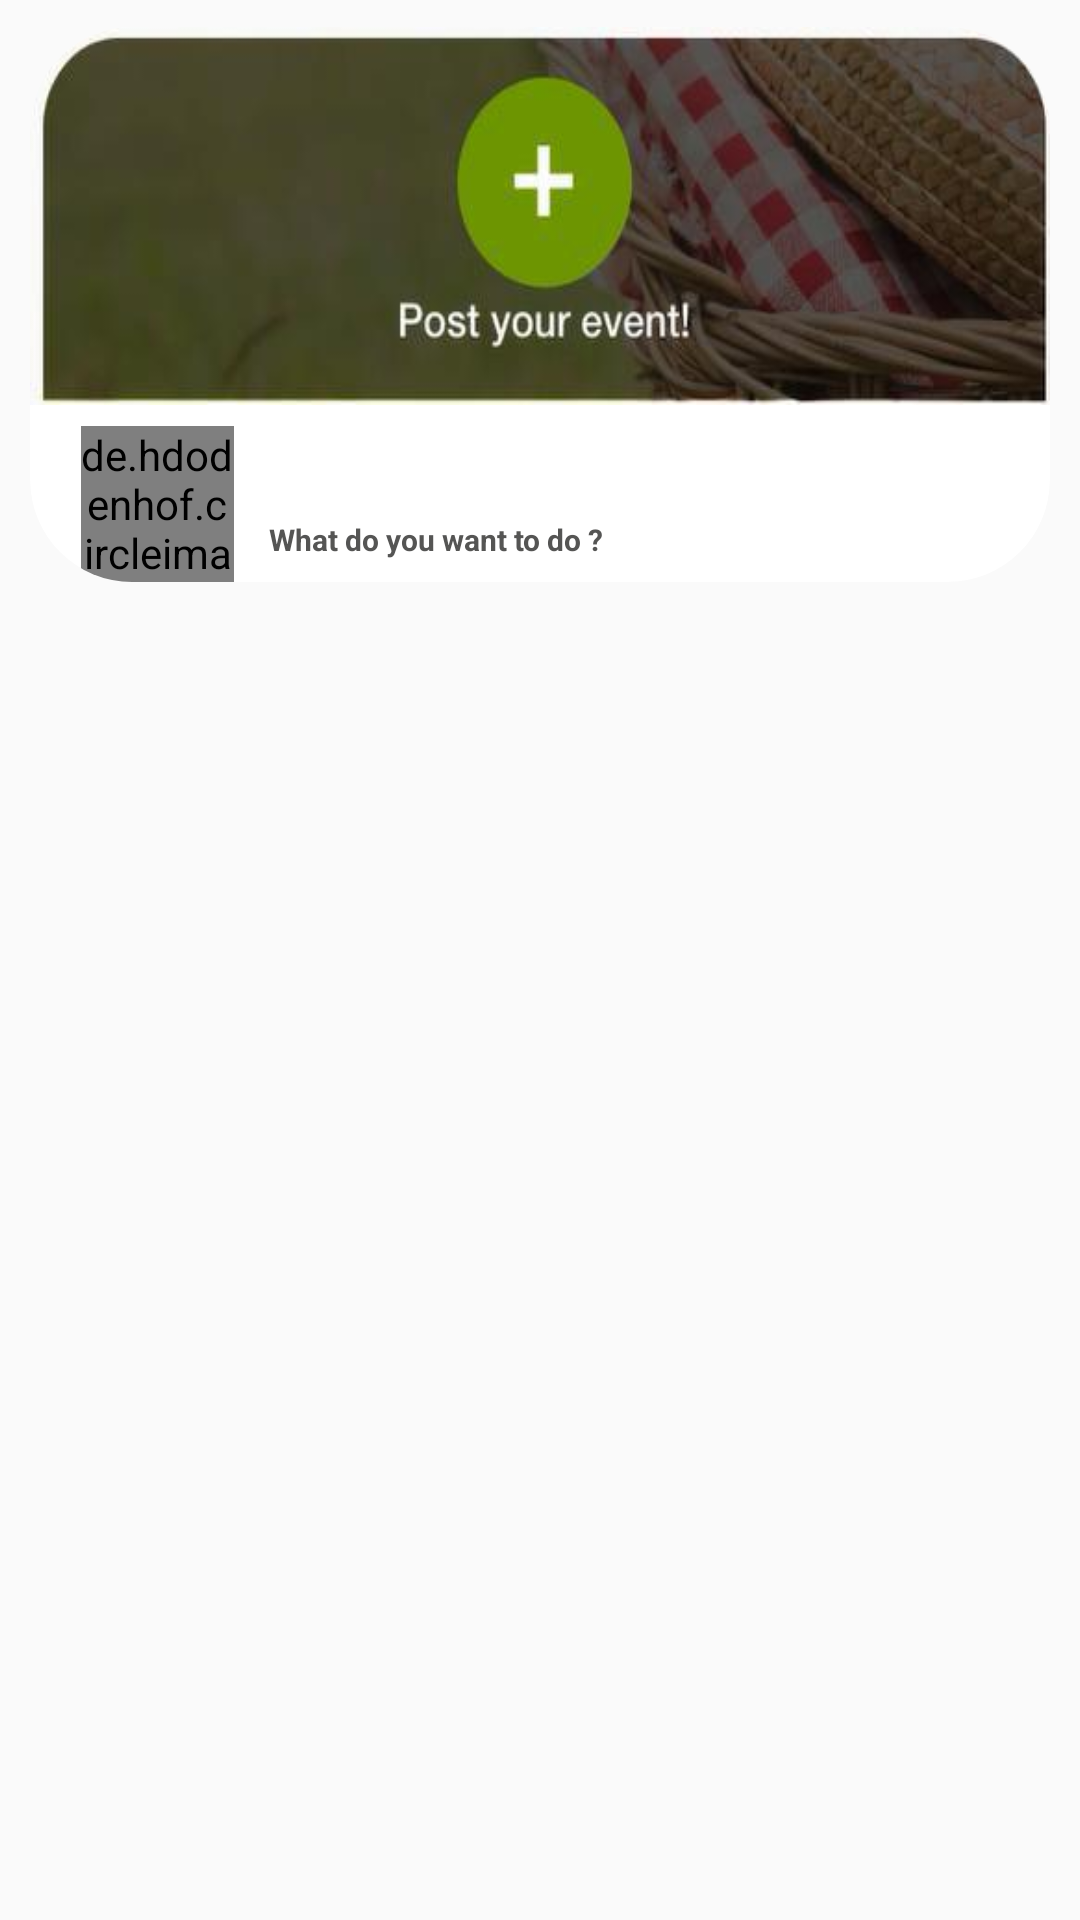

Layout XML and referenced resources for this Android screen:
<!-- AndroidManifest.xml: application theme AppTheme -->
<!-- res/layout/fragment1_add_item_layout.xml -->
<?xml version="1.0" encoding="utf-8"?>
<LinearLayout xmlns:android="http://schemas.android.com/apk/res/android"
    xmlns:app="http://schemas.android.com/apk/res-auto"
    xmlns:tools="http://schemas.android.com/tools"
    android:layout_width="match_parent"
    android:layout_height="wrap_content"
    android:layout_centerHorizontal="true"
    android:layout_marginBottom="10dp"
    android:innerRadius="0dp"
    android:orientation="vertical"
    android:paddingLeft="10dp"
    android:paddingRight="10dp"
    android:shape="ring"
    android:thicknessRatio="1.9"
    app:cardCornerRadius="40dp">

    <android.support.v7.widget.CardView xmlns:card_view="http://schemas.android.com/apk/res-auto"
        android:id="@+id/home_add_item_card_view"
        android:layout_width="match_parent"
        android:layout_height="185dp"
        android:layout_gravity="center"
        android:layout_marginTop="9dp"
        card_view:cardBackgroundColor="#ffffff"
        card_view:cardCornerRadius="34dp"
        card_view:cardElevation="0dp">

        <LinearLayout
            android:layout_width="match_parent"
            android:layout_height="match_parent"
            android:orientation="vertical"
            android:weightSum="100">

            <android.support.design.widget.CoordinatorLayout
                android:layout_width="match_parent"
                android:layout_height="0dp"
                android:layout_weight="72">

                <ImageView
                    android:id="@+id/home_add_item_item_image"
                    android:layout_width="match_parent"
                    android:layout_height="match_parent"
                    android:layout_marginBottom="7dp"
                    android:layout_weight="72"
                    android:src="@drawable/add_item_pic"
                    android:scaleType="fitXY"
                    tools:layout_editor_absoluteX="0dp" />

            </android.support.design.widget.CoordinatorLayout>

            <LinearLayout
                android:layout_width="match_parent"
                android:layout_height="0dp"
                android:layout_weight="28"
                android:orientation="horizontal"
                android:weightSum="100">

                <Space
                    android:layout_width="0dp"
                    android:layout_height="match_parent"
                    android:layout_weight="5"/>

                <de.hdodenhof.circleimageview.CircleImageView
                    android:id="@+id/home_add_item_item_publisher_profile_photo"
                    xmlns:app="http://schemas.android.com/apk/res-auto"
                    android:layout_width="0dp"
                    android:layout_height="match_parent"
                    android:layout_weight="15"
                    app:civ_border_width="2dp"
                    app:civ_border_color="#FF000000"/>

                <LinearLayout
                    android:layout_width="0dp"
                    android:layout_height="match_parent"
                    android:layout_weight="70"
                    android:orientation="vertical"
                    android:weightSum="100">

                    <Space
                        android:layout_width="match_parent"
                        android:layout_height="0dp"
                        android:layout_weight="10"/>

                    <LinearLayout
                        android:layout_width="match_parent"
                        android:layout_height="0dp"
                        android:layout_weight="50"
                        android:orientation="horizontal"
                        android:weightSum="100">

                        <Space
                            android:layout_width="0dp"
                            android:layout_height="match_parent"
                            android:layout_weight="5"/>

                        <LinearLayout
                            android:layout_width="0dp"
                            android:layout_height="match_parent"
                            android:layout_weight="57">

                            <TextView
                                android:id="@+id/home_add_item_item_publisher_name"
                                android:layout_width="match_parent"
                                android:layout_height="match_parent"
                                android:maxLength="12"
                                android:maxLines="1"
                                android:layout_gravity="start"
                                android:textColor="@color/black"
                                android:textSize="15sp" />
                        </LinearLayout>

                        <LinearLayout
                            android:layout_width="0dp"
                            android:layout_height="match_parent"
                            android:layout_weight="38">

                            <TextView
                                android:id="@+id/home_add_item_item_start_date"
                                android:layout_width="match_parent"
                                android:layout_height="match_parent"
                                android:text=""
                                android:textAlignment="textEnd"
                                android:textColor="@color/home_add_item_item_font_color"
                                android:textSize="11sp"
                                android:textStyle="bold"/>
                        </LinearLayout>
                    </LinearLayout>

                    <LinearLayout
                        android:layout_width="match_parent"
                        android:layout_height="0dp"
                        android:layout_weight="40"
                        android:orientation="horizontal"
                        android:weightSum="100">

                        <Space
                            android:layout_width="0dp"
                            android:layout_height="match_parent"
                            android:layout_weight="5"/>

                        <LinearLayout
                            android:layout_width="0dp"
                            android:layout_height="match_parent"
                            android:layout_weight="58">

                            <TextView
                                android:id="@+id/home_add_item_item_category"
                                android:layout_width="match_parent"
                                android:layout_height="match_parent"
                                android:maxLength="25"
                                android:layout_gravity="start"
                                android:maxLines="1"
                                android:text="What do you want to do ?"
                                android:textColor="@color/home_add_item_item_font_color"
                                android:textSize="10sp"
                                android:textStyle="bold" />
                        </LinearLayout>

                        <LinearLayout
                            android:layout_width="0dp"
                            android:layout_height="match_parent"
                            android:layout_weight="37">

                            <TextView
                                android:id="@+id/home_add_item_item_attender_population_text"
                                android:layout_width="match_parent"
                                android:layout_height="match_parent"
                                android:text=""
                                android:textAlignment="textEnd"
                                android:textColor="@color/home_add_item_item_font_color"
                                android:textSize="10sp" />
                        </LinearLayout>
                    </LinearLayout>
                </LinearLayout>

                <Space
                    android:layout_width="0dp"
                    android:layout_height="match_parent"
                    android:layout_weight="5"/>
            </LinearLayout>
        </LinearLayout>
    </android.support.v7.widget.CardView>

</LinearLayout>
<!-- resources referenced by this layout -->
<resources>
  <color name="black">#000000</color>
  <color name="home_add_item_item_font_color">#555554</color>
  <!-- drawable add_item_pic: jpg bitmap (drawable, 12622 bytes) -->
  <style name="AppTheme" parent="Theme.AppCompat.Light.NoActionBar">
          
          <item name="colorPrimary">#ffffff</item>
          <item name="colorPrimaryDark">@color/white</item>
          <item name="colorAccent">@color/colorAccent</item>
          <item name="android:fitsSystemWindows">true</item>
  
      </style>
  <color name="white">#ffffff</color>
  <color name="colorAccent">#00c234</color>
</resources>
